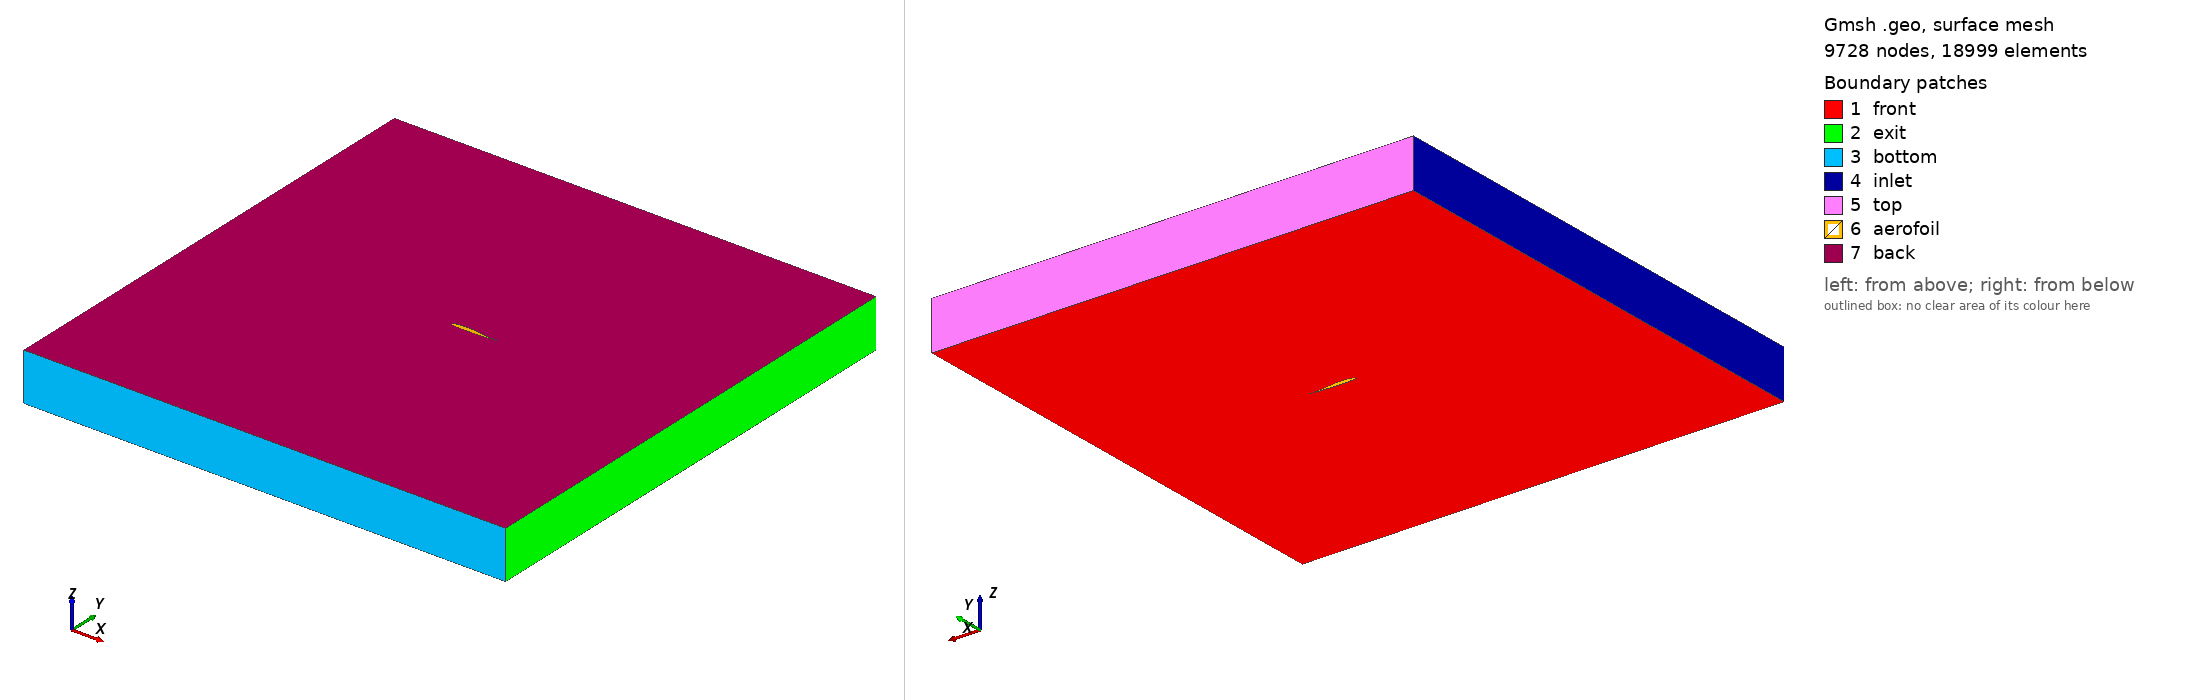

Gmsh geometry script, surface-meshed: 9728 nodes, 18999 surface elements. Boundary patches (legend numbers): 1 front, 2 exit, 3 bottom, 4 inlet, 5 top, 6 aerofoil, 7 back. Left view from above one corner, right view from below the opposite corner. Legend entries are the model's physical surfaces. The drawing asked Gmsh for element sizes between 1% and 20% of the model's largest extent; the script's own settings can give other sizes.

=== airfoil.geo (drawn) ===
Point(1000) = { 1.0, 0.0, 0.00000000, 0.005};
Point(1001) = { 0.99654, -0.00021, 0.00000000, 0.005};
Point(1002) = { 0.98619, -0.00066, 0.00000000, 0.005};
Point(1003) = { 0.96907, -0.00091, 0.00000000, 0.005};
Point(1004) = { 0.94552, -0.0005, 0.00000000, 0.005};
Point(1005) = { 0.91612, 0.00085, 0.00000000, 0.005};
Point(1006) = { 0.88154, 0.00322, 0.00000000, 0.005};
Point(1007) = { 0.84239, 0.00663, 0.00000000, 0.005};
Point(1008) = { 0.79936, 0.01104, 0.00000000, 0.005};
Point(1009) = { 0.75314, 0.01637, 0.00000000, 0.005};
Point(1010) = { 0.70447, 0.02249, 0.00000000, 0.005};
Point(1011) = { 0.65412, 0.02922, 0.00000000, 0.005};
Point(1012) = { 0.60283, 0.03631, 0.00000000, 0.005};
Point(1013) = { 0.55138, 0.04346, 0.00000000, 0.005};
Point(1014) = { 0.50052, 0.05022, 0.00000000, 0.005};
Point(1015) = { 0.45073, 0.056, 0.00000000, 0.005};
Point(1016) = { 0.40224, 0.06042, 0.00000000, 0.005};
Point(1017) = { 0.35529, 0.06327, 0.00000000, 0.005};
Point(1018) = { 0.31007, 0.06445, 0.00000000, 0.005};
Point(1019) = { 0.26677, 0.06396, 0.00000000, 0.005};
Point(1020) = { 0.22558, 0.06192, 0.00000000, 0.005};
Point(1021) = { 0.18678, 0.05861, 0.00000000, 0.005};
Point(1022) = { 0.15079, 0.05424, 0.00000000, 0.005};
Point(1023) = { 0.118, 0.04895, 0.00000000, 0.005};
Point(1024) = { 0.08874, 0.04289, 0.00000000, 0.005};
Point(1025) = { 0.0633, 0.0362, 0.00000000, 0.005};
Point(1026) = { 0.04191, 0.02904, 0.00000000, 0.005};
Point(1027) = { 0.02475, 0.02159, 0.00000000, 0.005};
Point(1028) = { 0.01196, 0.01411, 0.00000000, 0.005};
Point(1029) = { 0.00367, 0.00694, 0.00000000, 0.005};
Point(1030) = { 4e-05, 0.0007, 0.00000000, 0.005};
Point(1031) = { 0.00225, -0.00468, 0.00000000, 0.005};
Point(1032) = { 0.01046, -0.01002, 0.00000000, 0.005};
Point(1033) = { 0.0237, -0.0153, 0.00000000, 0.005};
Point(1034) = { 0.04187, -0.02018, 0.00000000, 0.005};
Point(1035) = { 0.06484, -0.02455, 0.00000000, 0.005};
Point(1036) = { 0.09244, -0.02833, 0.00000000, 0.005};
Point(1037) = { 0.12444, -0.03149, 0.00000000, 0.005};
Point(1038) = { 0.16054, -0.03404, 0.00000000, 0.005};
Point(1039) = { 0.2004, -0.03597, 0.00000000, 0.005};
Point(1040) = { 0.2436, -0.03732, 0.00000000, 0.005};
Point(1041) = { 0.28968, -0.03812, 0.00000000, 0.005};
Point(1042) = { 0.33815, -0.03839, 0.00000000, 0.005};
Point(1043) = { 0.38847, -0.03819, 0.00000000, 0.005};
Point(1044) = { 0.44007, -0.03754, 0.00000000, 0.005};
Point(1045) = { 0.49239, -0.03649, 0.00000000, 0.005};
Point(1046) = { 0.54483, -0.03507, 0.00000000, 0.005};
Point(1047) = { 0.59681, -0.03332, 0.00000000, 0.005};
Point(1048) = { 0.64773, -0.03127, 0.00000000, 0.005};
Point(1049) = { 0.69702, -0.02896, 0.00000000, 0.005};
Point(1050) = { 0.74414, -0.02643, 0.00000000, 0.005};
Point(1051) = { 0.78854, -0.02372, 0.00000000, 0.005};
Point(1052) = { 0.82972, -0.02088, 0.00000000, 0.005};
Point(1053) = { 0.86723, -0.01793, 0.00000000, 0.005};
Point(1054) = { 0.90062, -0.01493, 0.00000000, 0.005};
Point(1055) = { 0.92952, -0.0119, 0.00000000, 0.005};
Point(1056) = { 0.95357, -0.00881, 0.00000000, 0.005};
Point(1057) = { 0.97275, -0.00555, 0.00000000, 0.005};
Point(1058) = { 0.98725, -0.00255, 0.00000000, 0.005};
Point(1059) = { 0.99667, -0.00061, 0.00000000, 0.005};


Spline(1000) = {1000:1059,1000};

edge_lc = 0.2;
Point(1900) = { 5, 5, 0, edge_lc};
Point(1901) = { 5, -5, 0, edge_lc};
Point(1902) = { -5, -5, 0, edge_lc};
Point(1903) = { -5, 5, 0, edge_lc};

Line(1) = {1900,1901};
Line(2) = {1901,1902};
Line(3) = {1902,1903};
Line(4) = {1903,1900};

Line Loop (1) = {1,2,3,4};
Line Loop (2) = {1000};
Plane Surface(1) = {1,2};

Extrude {0, 0, 1} {
  Surface{1};
  Layers{1};
  Recombine;
}
Physical Surface("back") = {1027};
Physical Surface("front") = {1};
Physical Surface("top") = {1022};
Physical Surface("exit") = {1010};
Physical Surface("bottom") = {1014};
Physical Surface("inlet") = {1018};
Physical Surface("aerofoil") = {1026};
Physical Volume("internal") = {1};
